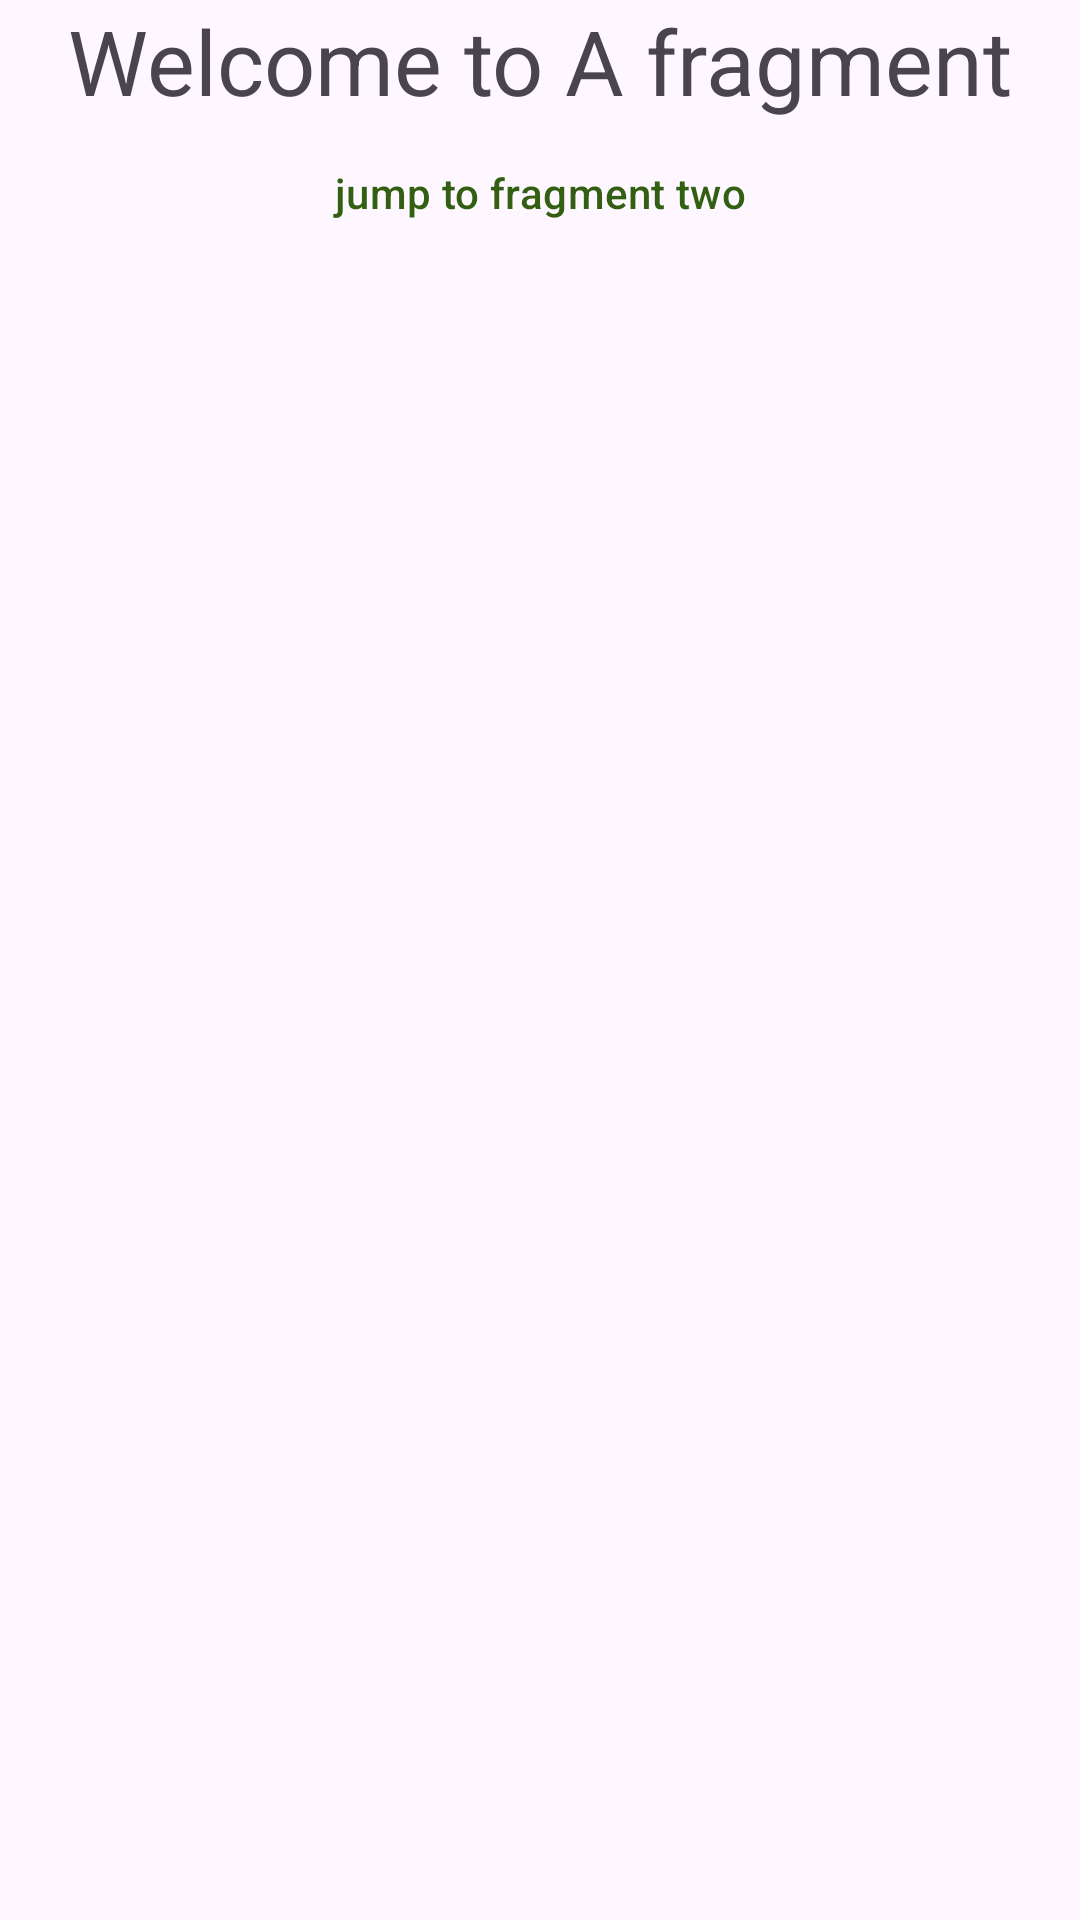

Write the Android layout XML for this screen, with the resource values it uses.
<!-- AndroidManifest.xml: application theme Theme.InAppDemo -->
<!-- res/layout/fragment_one.xml -->
<?xml version="1.0" encoding="utf-8"?>
<androidx.constraintlayout.widget.ConstraintLayout xmlns:android="http://schemas.android.com/apk/res/android"
    xmlns:app="http://schemas.android.com/apk/res-auto"
    xmlns:tools="http://schemas.android.com/tools"
    android:layout_width="match_parent"
    android:layout_height="match_parent"
    tools:context=".FragmentOne">

    <TextView
        android:id="@+id/frgA"
        android:layout_width="wrap_content"
        android:layout_height="wrap_content"
        android:text="Welcome to A fragment"
        android:textSize="30sp"
        app:layout_constraintEnd_toEndOf="parent"
        app:layout_constraintStart_toStartOf="parent"
        app:layout_constraintTop_toTopOf="parent" />

    <Button
        android:id="@+id/f2_btn"
        style="@style/Widget.Material3.Button.OutlinedButton"
        android:layout_width="0dp"
        android:layout_height="wrap_content"
        android:text="jump to fragment two"
        android:textColor="#335F12"
        app:layout_constraintEnd_toEndOf="parent"
        app:layout_constraintStart_toStartOf="parent"
        app:layout_constraintTop_toBottomOf="@id/frgA" />

</androidx.constraintlayout.widget.ConstraintLayout>
<!-- resources referenced by this layout -->
<resources>
  <style name="Theme.InAppDemo" parent="Base.Theme.InAppDemo" />
  <style name="Base.Theme.InAppDemo" parent="Theme.Material3.DayNight.NoActionBar">
          
          
      </style>
</resources>
